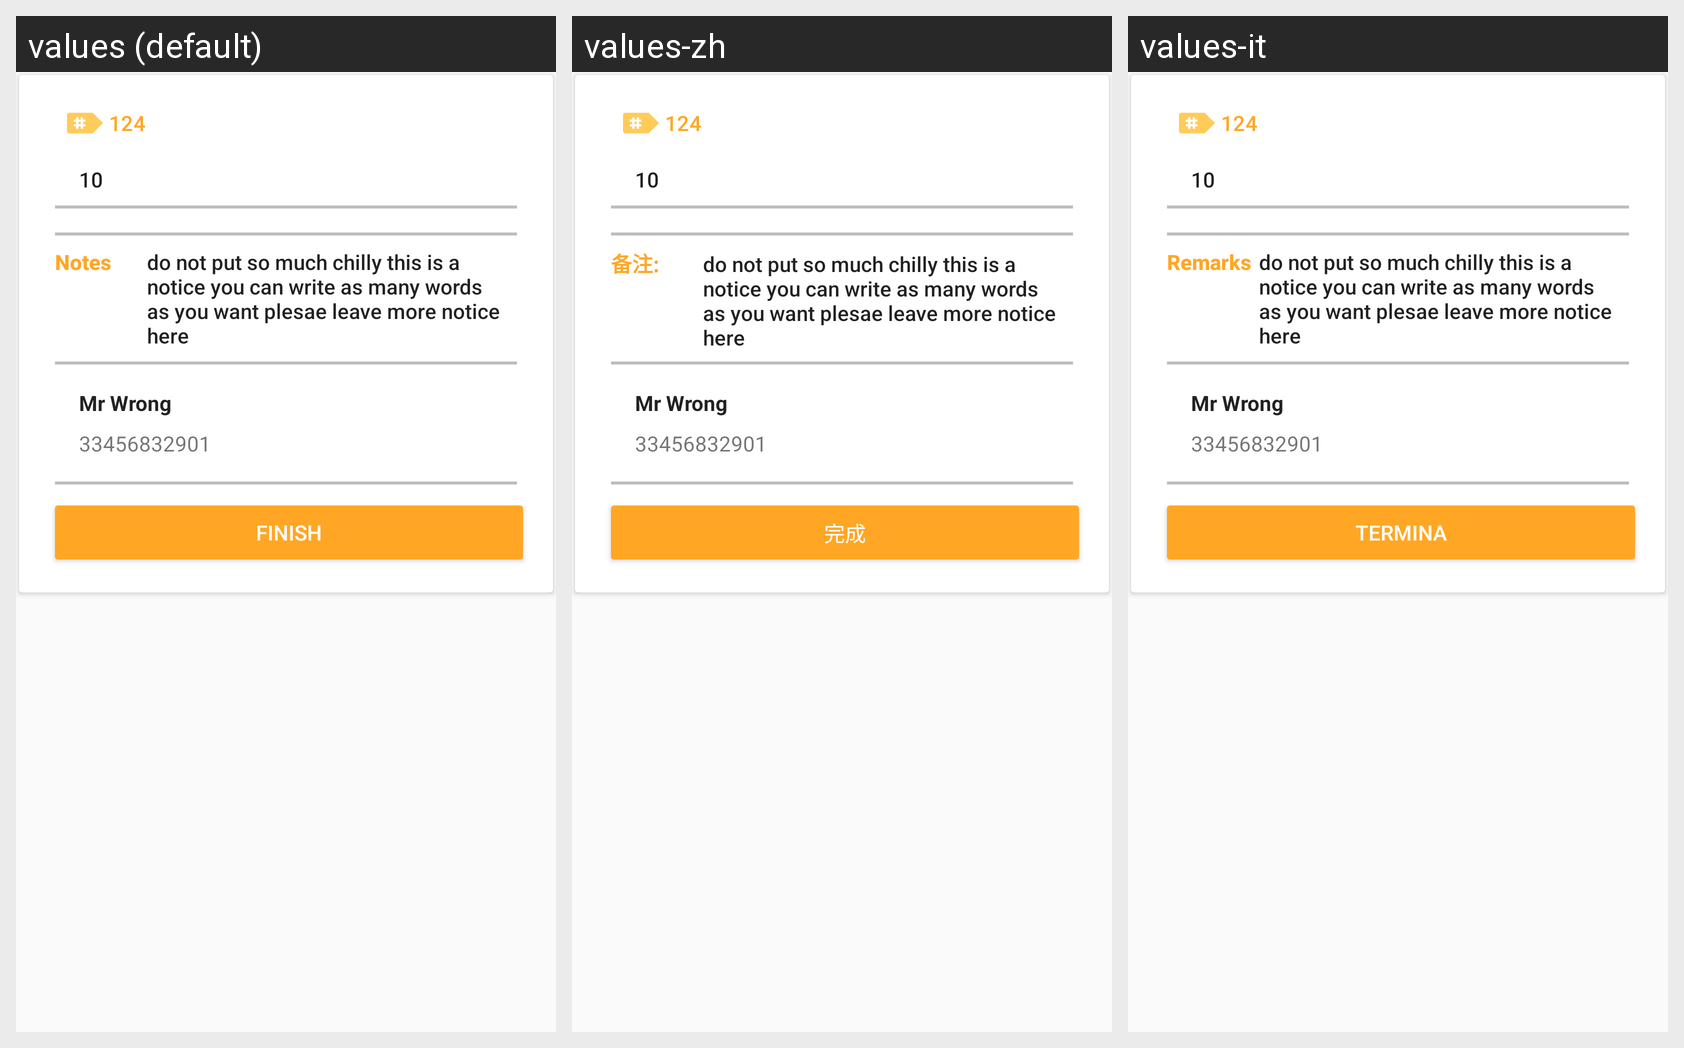

For this localized Android screen grid, give each drawn string resource with its value in every locale shown.
Android screen res/layout/reservation_detail_info_in_progress.xml rendered under 3 locales, left to right: values (default), values-zh, values-it. Device: Nexus 5 (rendered at 1080×1920; each locale shown at half size, 540×960, under a caption strip naming it); theme AppTheme.
Strings drawn on this screen, with the default value and each locale's value (text and hints the layout hard-codes, and strings that could not be matched under every locale, appear in the picture but are not listed):

str_orderid
  values: 124
  values-zh: 124
  values-it: 124

str_income
  values: 10
  values-zh: 10
  values-it: 10

remarks
  values: Notes
  values-zh: 备注:
  values-it: Remarks

str_remark
  values: do not put so much chilly this is a notice you can write as many words as you want plesae leave more notice here
  values-zh: do not put so much chilly this is a notice you can write as many words as you want plesae leave more notice here
  values-it: do not put so much chilly this is a notice you can write as many words as you want plesae leave more notice here

str_customer_name
  values: Mr Wrong
  values-zh: Mr Wrong
  values-it: Mr Wrong

str_phonenumber
  values: 33456832901
  values-zh: 33456832901
  values-it: 33456832901

button_reservation_finish
  values: Finish
  values-zh: 完成
  values-it: Termina
